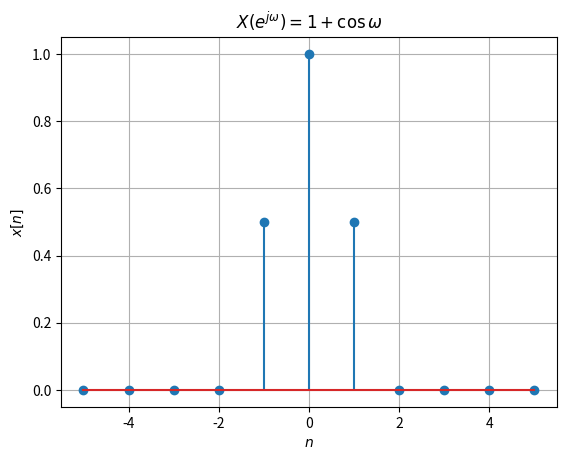

This figure's Python source: (Note: this script raises an exception after producing the figure.)
import numpy as np
import matplotlib.pyplot as plt

def plot_idtft(n, x_n, title, filename):
    plt.figure()
    plt.stem(n, x_n)  # use_line_collection を削除
    plt.xlabel(r"$n$")
    plt.ylabel(r"$x[n]$")
    plt.title(title)
    plt.grid(True)
    plt.savefig(filename)

# 問題(1): X(e^{jω}) = 1 + cos(ω)
# x[n] = δ[n] + 0.5δ[n−1] + 0.5δ[n+1]
n1 = np.arange(-5, 6)
x1 = np.zeros_like(n1, dtype=np.float64)
x1[n1 == 0] = 1
x1[n1 == 1] = 0.5
x1[n1 == -1] = 0.5

plot_idtft(n1, x1, r"$X(e^{j \omega }) = 1 + \cos{ \omega }$", "./data/2_4_1.png")
